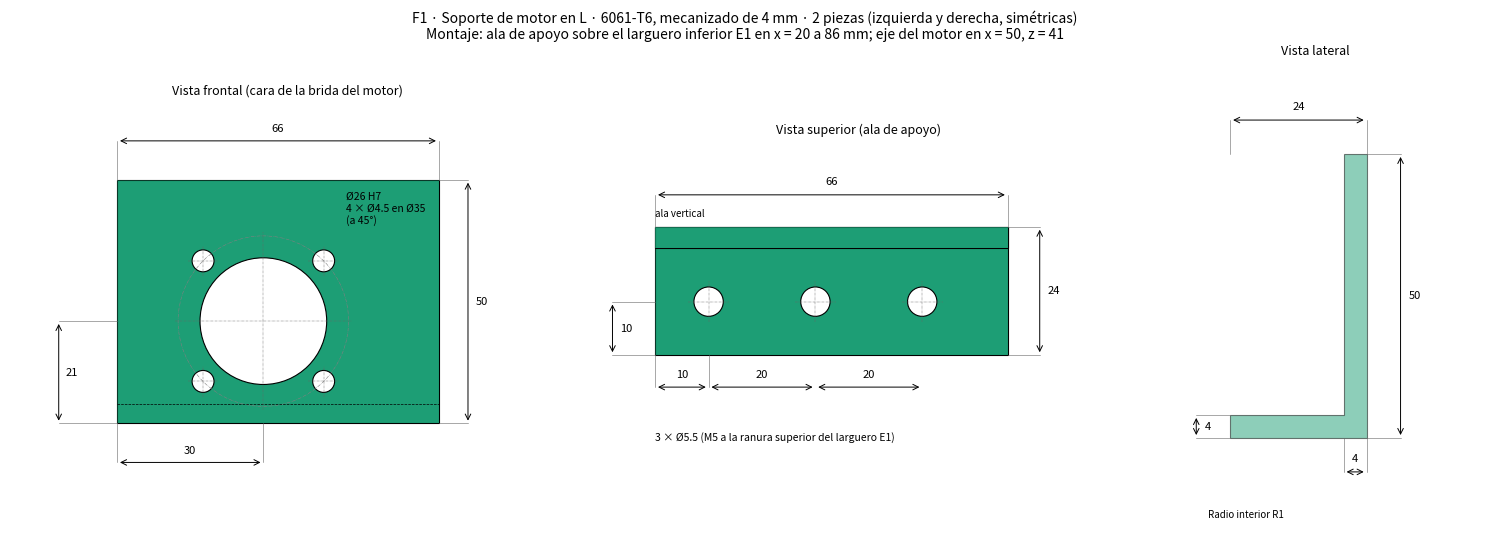
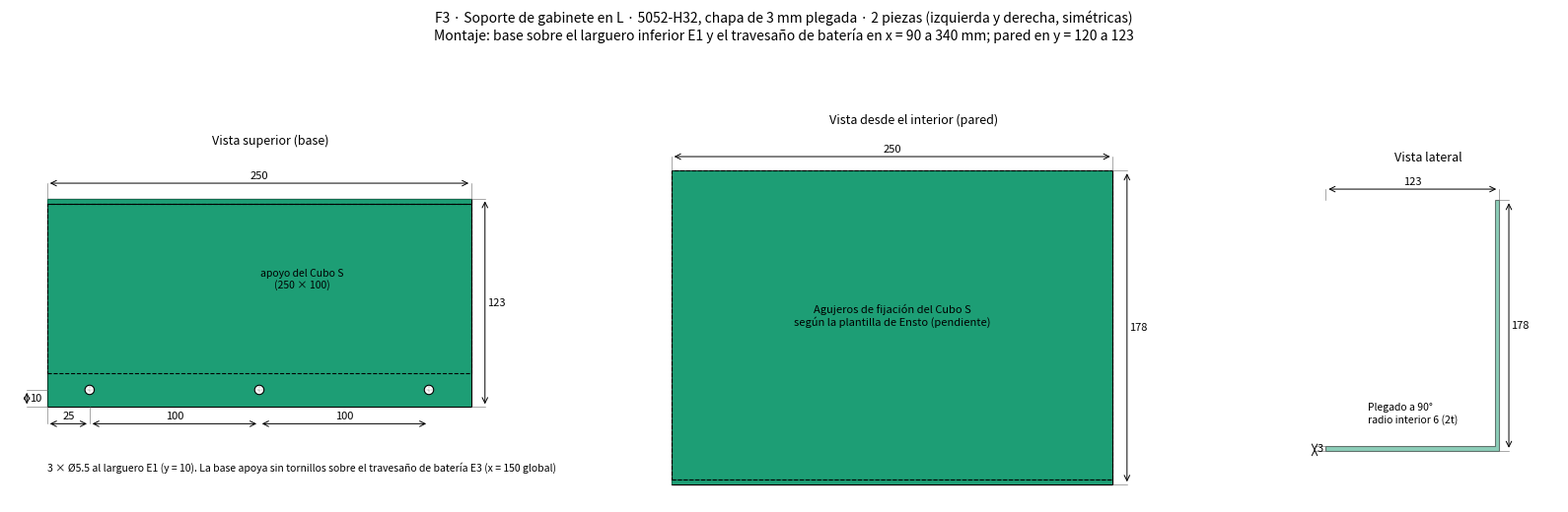
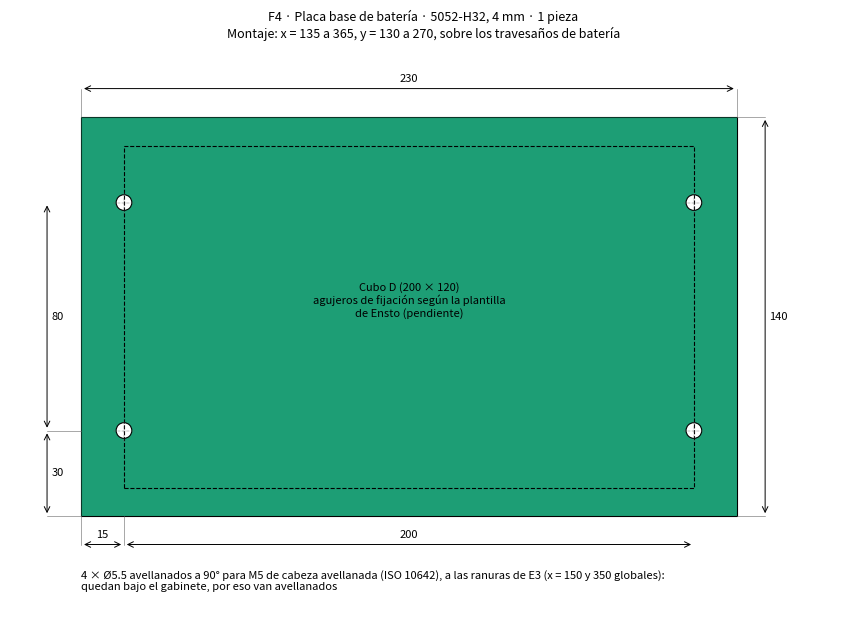
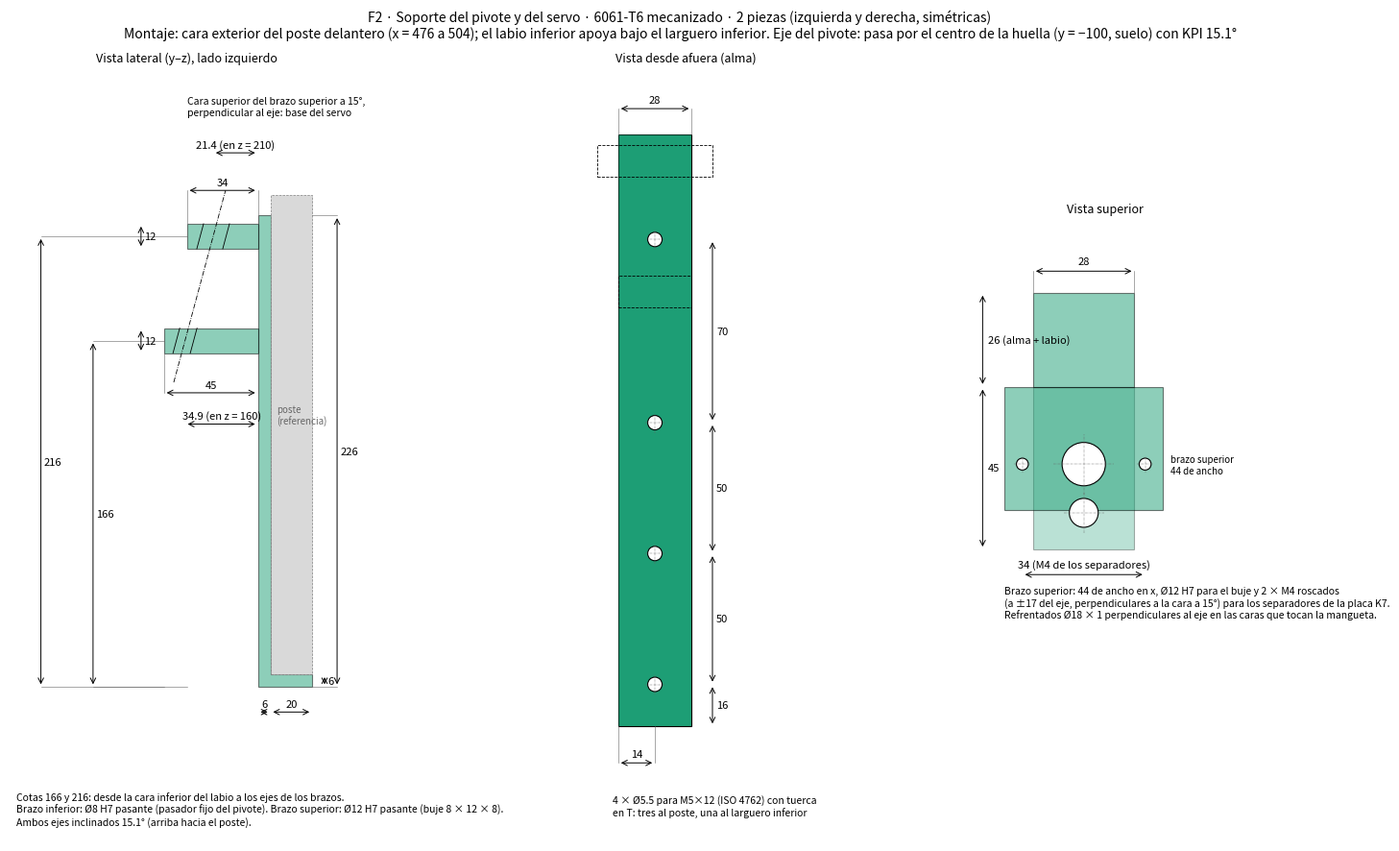

Reproduce these figures in Python, in order.
# Planos de las piezas propias de la estructura (504). Medidas en mm.
import math, matplotlib
matplotlib.use('Agg')
import matplotlib.pyplot as plt
from matplotlib.patches import Rectangle, Circle, Polygon

C = '#1d9e75'


def hdim(ax, x1, x2, y, txt, ext_from=None):
    ax.annotate('', xy=(x1, y), xytext=(x2, y), arrowprops=dict(arrowstyle='<->', lw=0.7))
    ax.text((x1 + x2) / 2, y + 1.5, txt, ha='center', va='bottom', fontsize=8)
    if ext_from is not None:
        for x in (x1, x2):
            ax.plot([x, x], [ext_from, y], lw=0.4, color='0.4')


def vdim(ax, y1, y2, x, txt, ext_from=None):
    ax.annotate('', xy=(x, y1), xytext=(x, y2), arrowprops=dict(arrowstyle='<->', lw=0.7))
    ax.text(x + 1.5, (y1 + y2) / 2, txt, ha='left', va='center', fontsize=8)
    if ext_from is not None:
        for y in (y1, y2):
            ax.plot([ext_from, x], [y, y], lw=0.4, color='0.4')


def rect(ax, x, y, w, h, fc=C, alpha=0.35, ls='-'):
    ax.add_patch(Rectangle((x, y), w, h, fc=fc if ls == '-' else 'none', ec='k', lw=0.8, alpha=1, ls=ls))
    if ls == '-':
        ax.add_patch(Rectangle((x, y), w, h, fc=fc, ec='none', alpha=alpha))


def hole(ax, x, y, d):
    ax.add_patch(Circle((x, y), d / 2, fc='white', ec='k', lw=0.8))
    ax.plot([x - d * 0.7, x + d * 0.7], [y, y], lw=0.3, color='0.4', ls='-.')
    ax.plot([x, x], [y - d * 0.7, y + d * 0.7], lw=0.3, color='0.4', ls='-.')


def fin(ax, titulo, xl, yl):
    ax.set_title(titulo, fontsize=9); ax.set_aspect('equal'); ax.set_xlim(*xl); ax.set_ylim(*yl); ax.axis('off')


# ---------------- F1: soporte de motor en L ----------------
fig, axs = plt.subplots(1, 3, figsize=(15, 5.6), gridspec_kw={'width_ratios': [1.35, 1.35, 0.8]})
a = axs[0]  # vista frontal (cara de la brida), x-z
rect(a, 0, 0, 66, 50); a.plot([0, 66], [4, 4], 'k--', lw=0.5)
hole(a, 30, 21, 26)
for ang in (45, 135, 225, 315):
    hole(a, 30 + 17.5 * math.cos(math.radians(ang)), 21 + 17.5 * math.sin(math.radians(ang)), 4.5)
a.add_patch(Circle((30, 21), 17.5, fc='none', ec='0.5', lw=0.4, ls='-.'))
hdim(a, 0, 66, 58, '66', 50); vdim(a, 0, 50, 72, '50', 66)
hdim(a, 0, 30, -8, '30', 0); vdim(a, 0, 21, -12, '21', 0)
a.text(47, 41, 'Ø26 H7\n4 × Ø4.5 en Ø35\n(a 45°)', fontsize=7.5)
fin(a, 'Vista frontal (cara de la brida del motor)', (-22, 92), (-16, 66))
a = axs[1]  # vista superior, x-y
rect(a, 0, 0, 66, 24); rect(a, 0, 20, 66, 4, alpha=0.7)
for x in (10, 30, 50):
    hole(a, x, 10, 5.5)
hdim(a, 0, 66, 30, '66', 24); vdim(a, 0, 24, 72, '24', 66)
hdim(a, 0, 10, -6, '10', 0); hdim(a, 10, 30, -6, '20'); hdim(a, 30, 50, -6, '20')
vdim(a, 0, 10, -8, '10', 0)
a.text(0, -16, '3 × Ø5.5 (M5 a la ranura superior del larguero E1)', fontsize=7.5)
a.text(0, 26, 'ala vertical', fontsize=7)
fin(a, 'Vista superior (ala de apoyo)', (-14, 90), (-20, 40))
a = axs[2]  # vista lateral, y-z
a.add_patch(Polygon([(0, 0), (24, 0), (24, 50), (20, 50), (20, 4), (0, 4)], fc=C, ec='k', lw=0.8, alpha=0.5))
hdim(a, 0, 24, 56, '24', 50); vdim(a, 0, 50, 30, '50', 24); vdim(a, 0, 4, -6, '4', 0)
hdim(a, 20, 24, -6, '4', 0)
a.text(-4, -14, 'Radio interior R1', fontsize=7)
fin(a, 'Vista lateral', (-14, 44), (-18, 66))
fig.suptitle('F1 · Soporte de motor en L · 6061-T6, mecanizado de 4 mm · 2 piezas (izquierda y derecha, simétricas)\n'
             'Montaje: ala de apoyo sobre el larguero inferior E1 en x = 20 a 86 mm; eje del motor en x = 50, z = 41', fontsize=10)
plt.tight_layout(); plt.savefig('F1_soporte_motor.png', dpi=150); plt.close()

# ---------------- F3: soporte de gabinete en L ----------------
fig, axs = plt.subplots(1, 3, figsize=(16, 6), gridspec_kw={'width_ratios': [1.6, 1.6, 0.8]})
a = axs[0]  # vista superior x-y
rect(a, 0, 0, 250, 123); rect(a, 0, 120, 250, 3, alpha=0.7)
for x in (25, 125, 225):
    hole(a, x, 10, 5.5)
rect(a, 0, 20, 250, 100, ls='--')
a.text(150, 70, 'apoyo del Cubo S\n(250 × 100)', fontsize=7.5, ha='center')
hdim(a, 0, 250, 132, '250', 123); vdim(a, 0, 123, 258, '123', 250)
hdim(a, 0, 25, -10, '25', 0); hdim(a, 25, 125, -10, '100'); hdim(a, 125, 225, -10, '100')
vdim(a, 0, 10, -12, '10', 0); a.text(0, -38, '3 × Ø5.5 al larguero E1 (y = 10). La base apoya sin tornillos sobre el travesaño de batería E3 (x = 150 global)', fontsize=7.5)
fin(a, 'Vista superior (base)', (-22, 285), (-44, 150))
a = axs[1]  # vista frontal x-z (pared)
rect(a, 0, 0, 250, 178); rect(a, 0, 0, 250, 3, alpha=0.7)
rect(a, 0, 3, 250, 175, ls='--')
a.text(125, 90, 'Agujeros de fijación del Cubo S\nsegún la plantilla de Ensto (pendiente)', fontsize=8, ha='center')
hdim(a, 0, 250, 186, '250', 178); vdim(a, 0, 178, 258, '178', 250)
fin(a, 'Vista desde el interior (pared)', (-10, 285), (-10, 200))
a = axs[2]  # vista lateral y-z
a.add_patch(Polygon([(0, 0), (123, 0), (123, 178), (120, 178), (120, 3), (0, 3)], fc=C, ec='k', lw=0.8, alpha=0.5))
hdim(a, 0, 123, 186, '123', 178); vdim(a, 0, 178, 130, '178', 123); vdim(a, 0, 3, -8, '3', 0)
a.text(30, 20, 'Plegado a 90°\nradio interior 6 (2t)', fontsize=7.5)
fin(a, 'Vista lateral', (-20, 165), (-10, 200))
fig.suptitle('F3 · Soporte de gabinete en L · 5052-H32, chapa de 3 mm plegada · 2 piezas (izquierda y derecha, simétricas)\n'
             'Montaje: base sobre el larguero inferior E1 y el travesaño de batería en x = 90 a 340 mm; pared en y = 120 a 123', fontsize=10)
plt.tight_layout(); plt.savefig('F3_soporte_gabinete.png', dpi=150); plt.close()

# ---------------- F4: placa base de bateria ----------------
fig, a = plt.subplots(figsize=(10, 6.5))
rect(a, 0, 0, 230, 140)
for x in (15, 215):
    for y in (30, 110):
        hole(a, x, y, 5.5)
rect(a, 15, 10, 200, 120, ls='--')
a.text(115, 70, 'Cubo D (200 × 120)\nagujeros de fijación según la plantilla\nde Ensto (pendiente)', fontsize=8, ha='center')
hdim(a, 0, 230, 150, '230', 140); vdim(a, 0, 140, 240, '140', 230)
hdim(a, 0, 15, -10, '15', 0); hdim(a, 15, 215, -10, '200'); vdim(a, 0, 30, -12, '30', 0); vdim(a, 30, 110, -12, '80')
a.text(0, -26, '4 × Ø5.5 avellanados a 90° para M5 de cabeza avellanada (ISO 10642), a las ranuras de E3 (x = 150 y 350 globales):\nquedan bajo el gabinete, por eso van avellanados', fontsize=8)
fin(a, 'F4 · Placa base de batería · 5052-H32, 4 mm · 1 pieza\nMontaje: x = 135 a 365, y = 130 a 270, sobre los travesaños de batería', (-25, 265), (-40, 165))
plt.tight_layout(); plt.savefig('F4_placa_bateria.png', dpi=150); plt.close()
print('ok')

# ---------------- F2: soporte del pivote en el poste ----------------
t15 = math.tan(math.radians(15.1))
fig, axs = plt.subplots(1, 3, figsize=(16, 9), gridspec_kw={'width_ratios': [1.3, 0.9, 0.9]})
a = axs[0]  # vista lateral (y-z); y negativo hacia la izquierda (afuera)
a.add_patch(Polygon([(-6, -6), (20, -6), (20, 0), (0, 0), (0, 220), (-6, 220)], fc=C, ec='k', lw=0.8, alpha=0.5))
a.add_patch(Rectangle((-51, 154), 45, 12, fc=C, ec='k', lw=0.8, alpha=0.5))
a.add_patch(Rectangle((-40, 204), 34, 12, fc=C, ec='k', lw=0.8, alpha=0.5))
a.add_patch(Rectangle((0, 0), 20, 230, fc='0.85', ec='0.5', lw=0.5, ls='--'))
a.text(3, 120, 'poste\n(referencia)', fontsize=7, color='0.4')
yb = lambda z: -100 + (z + 59) * t15
a.plot([yb(140), yb(232)], [140, 232], 'k-.', lw=0.6)
for zc, d in ((160, 8), (210, 12)):
    yc = yb(zc); dx = d / 2 / math.cos(math.radians(15.1))
    for k in (-1, 1):
        a.plot([yb(zc - 6) + k * dx, yb(zc + 6) + k * dx], [zc - 6, zc + 6], 'k-', lw=0.6)
hdim(a, -51, -6, 135, '45', 154); hdim(a, -40, -6, 232, '34', 216)
hdim(a, yb(160), -6, 120, '%.1f' % (-6 - yb(160)) + ' (en z = 160)')
hdim(a, yb(210), -6, 250, '%.1f' % (-6 - yb(210)) + ' (en z = 210)')
vdim(a, -6, 220, 32, '226', 20); vdim(a, 154, 166, -62, '12'); vdim(a, 204, 216, -62, '12')
vdim(a, -6, 160, -85, '166', -51); vdim(a, -6, 210, -110, '216', -40)
hdim(a, -6, 0, -18, '6'); hdim(a, 0, 20, -18, '20'); vdim(a, -6, 0, 26, '6')
a.text(-122, -72, 'Cotas 166 y 216: desde la cara inferior del labio a los ejes de los brazos.\nBrazo inferior: Ø8 H7 pasante (pasador fijo del pivote). Brazo superior: Ø12 H7 pasante (buje 8 × 12 × 8).\nAmbos ejes inclinados 15.1° (arriba hacia el poste).', fontsize=7.5)
a.text(-40, 268, 'Cara superior del brazo superior a 15°,\nperpendicular al eje: base del servo', fontsize=7.5)
fin(a, 'Vista lateral (y–z), lado izquierdo', (-125, 45), (-80, 290))
a = axs[1]  # vista frontal del alma (x-z) desde afuera
rect(a, 0, -6, 28, 226)
for z in (10, 60, 110, 180):
    hole(a, 14, z, 5.5)
a.add_patch(Rectangle((0, 154), 28, 12, fc='none', ec='k', lw=0.6, ls='--'))
a.add_patch(Rectangle((-8, 204), 44, 12, fc='none', ec='k', lw=0.6, ls='--'))
hdim(a, 0, 28, 230, '28', 220); hdim(a, 0, 14, -20, '14', -6)
for z0, z1, tx in ((-6, 10, '16'), (10, 60, '50'), (60, 110, '50'), (110, 180, '70')):
    vdim(a, z0, z1, 36, tx)
a.text(-2, -40, '4 × Ø5.5 para M5×12 (ISO 4762) con tuerca\nen T: tres al poste, una al larguero inferior', fontsize=7.5)
fin(a, 'Vista desde afuera (alma)', (-8, 60), (-50, 245))
a = axs[2]  # vista superior (x-y) de los brazos
a.add_patch(Rectangle((0, -51), 28, 45, fc=C, ec='k', lw=0.8, alpha=0.3))
a.add_patch(Rectangle((-8, -40), 44, 34, fc=C, ec='k', lw=0.8, alpha=0.5))
a.add_patch(Rectangle((0, -6), 28, 26, fc=C, ec='k', lw=0.8, alpha=0.5))
hole(a, 14, yb(210), 12); hole(a, 14, yb(160), 8)
for xs_ in (-3, 31):
    hole(a, xs_, yb(210), 3.3)
hdim(a, -3, 31, -58, '34 (M4 de los separadores)')
a.text(38, -30, 'brazo superior\n44 de ancho', fontsize=7)
hdim(a, 0, 28, 26, '28', 20); vdim(a, -51, -6, -14, '45'); vdim(a, -6, 20, -14, '26 (alma + labio)')
a.text(-8, -70, 'Brazo superior: 44 de ancho en x, Ø12 H7 para el buje y 2 × M4 roscados\n(a ±17 del eje, perpendiculares a la cara a 15°) para los separadores de la placa K7.\nRefrentados Ø18 × 1 perpendiculares al eje en las caras que tocan la mangueta.', fontsize=7.5)
fin(a, 'Vista superior', (-30, 70), (-90, 40))
fig.suptitle('F2 · Soporte del pivote y del servo · 6061-T6 mecanizado · 2 piezas (izquierda y derecha, simétricas)\n'
             'Montaje: cara exterior del poste delantero (x = 476 a 504); el labio inferior apoya bajo el larguero inferior. '
             'Eje del pivote: pasa por el centro de la huella (y = −100, suelo) con KPI 15.1°', fontsize=10)
plt.tight_layout(); plt.savefig('F2_soporte_pivote.png', dpi=150); plt.close()
print('F2 ok')
